Labelled photos from "dataset", an image-classification folder in Lynn12378/DesignThinking. The possible labels are: else, paper, rock, scissors.

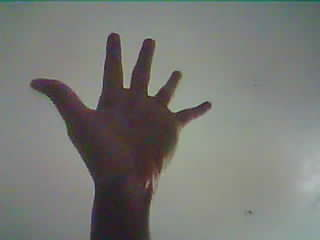
Label: paper

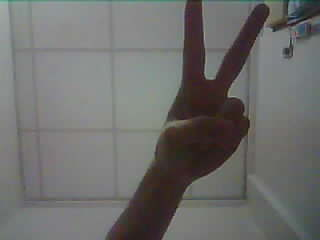
Label: scissors

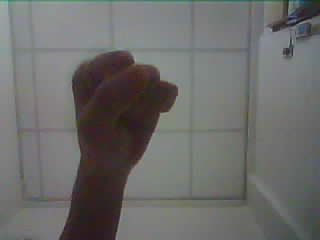
Label: rock

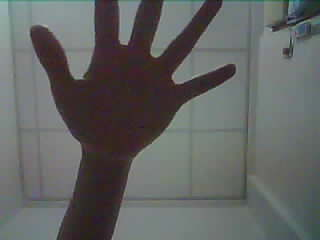
Label: paper

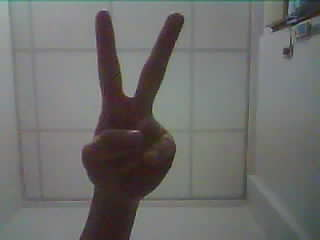
Label: scissors

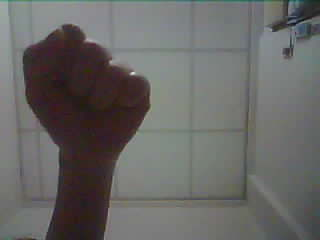
Label: rock
